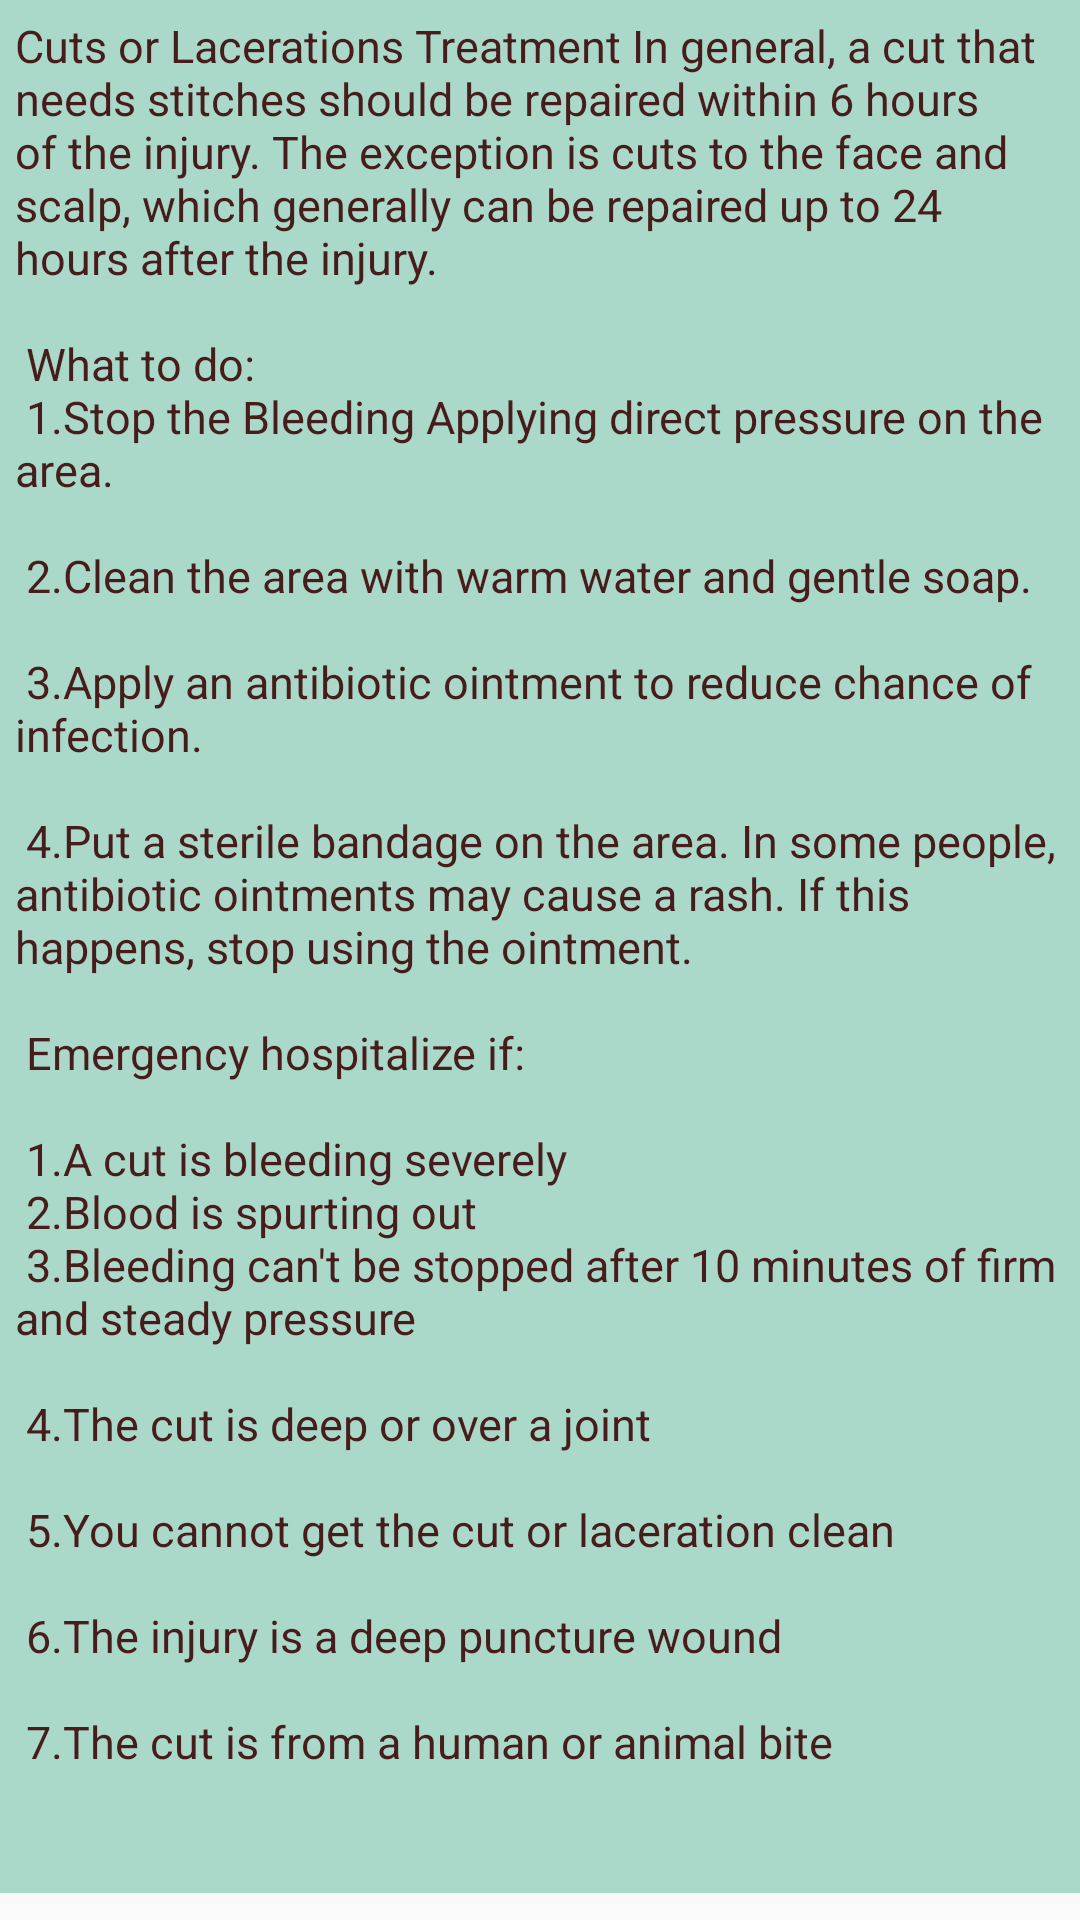

Reconstruct the res/layout file that produces this screen, plus the resources it refers to.
<!-- AndroidManifest.xml: application theme AppTheme -->
<!-- res/layout/activity_cuts_laceration.xml -->
<?xml version="1.0" encoding="utf-8"?>
<ScrollView xmlns:android="http://schemas.android.com/apk/res/android"
    xmlns:app="http://schemas.android.com/apk/res-auto"
    xmlns:tools="http://schemas.android.com/tools"
    android:layout_width="match_parent"
    android:layout_height="match_parent"
    tools:context="com.example.Nazmus_Sakib_Ohee.digital_doctor.cuts_laceration">

    <TextView
        android:layout_width="match_parent"
        android:layout_height="match_parent"
        android:background="#AAD9C9"
        android:padding="5dp"
        android:text="@string/cuts_laceration"
        android:textColor="#461C1C"
        android:textSize="15sp" />

</ScrollView>
<!-- resources referenced by this layout -->
<resources>
  <string name="cuts_laceration">
  Cuts or Lacerations Treatment
  
  In general, a cut that needs stitches should be repaired within 6 hours of the injury. The exception is cuts to the face and scalp, which generally can be repaired up to 24 hours after the injury.\n\n
  
  What to do:\n
  1.Stop the Bleeding Applying direct pressure on the area.\n\n
  2.Clean the area with warm water and gentle soap.\n\n
  3.Apply an antibiotic ointment to reduce chance of infection.\n\n
  4.Put a sterile bandage on the area. In some people, antibiotic ointments may cause a rash. If this happens, stop using the ointment.\n\n
  
  Emergency hospitalize if:\n\n
      1.A cut is bleeding severely\n
      2.Blood is spurting out\n
      3.Bleeding can\'t be stopped after 10 minutes of firm and steady pressure\n\n
      4.The cut is deep or over a joint\n\n
      5.You cannot get the cut or laceration clean\n\n
      6.The injury is a deep puncture wound\n\n
      7.The cut is from a human or animal bite\n\n
  
  
  
      </string>
  <style name="AppTheme" parent="Theme.AppCompat.Light.DarkActionBar">
          
          <item name="colorPrimary">@color/colorPrimary</item>
          <item name="android:activatedBackgroundIndicator">@color/colorPrimary</item>
          <item name="colorPrimaryDark">@color/colorPrimaryDark</item>
          <item name="colorAccent">@color/colorAccent</item>
      </style>
  <color name="colorPrimary">#033b73</color>
  <color name="colorPrimaryDark">#BB2A42</color>
  <color name="colorAccent">#FF4081</color>
</resources>
